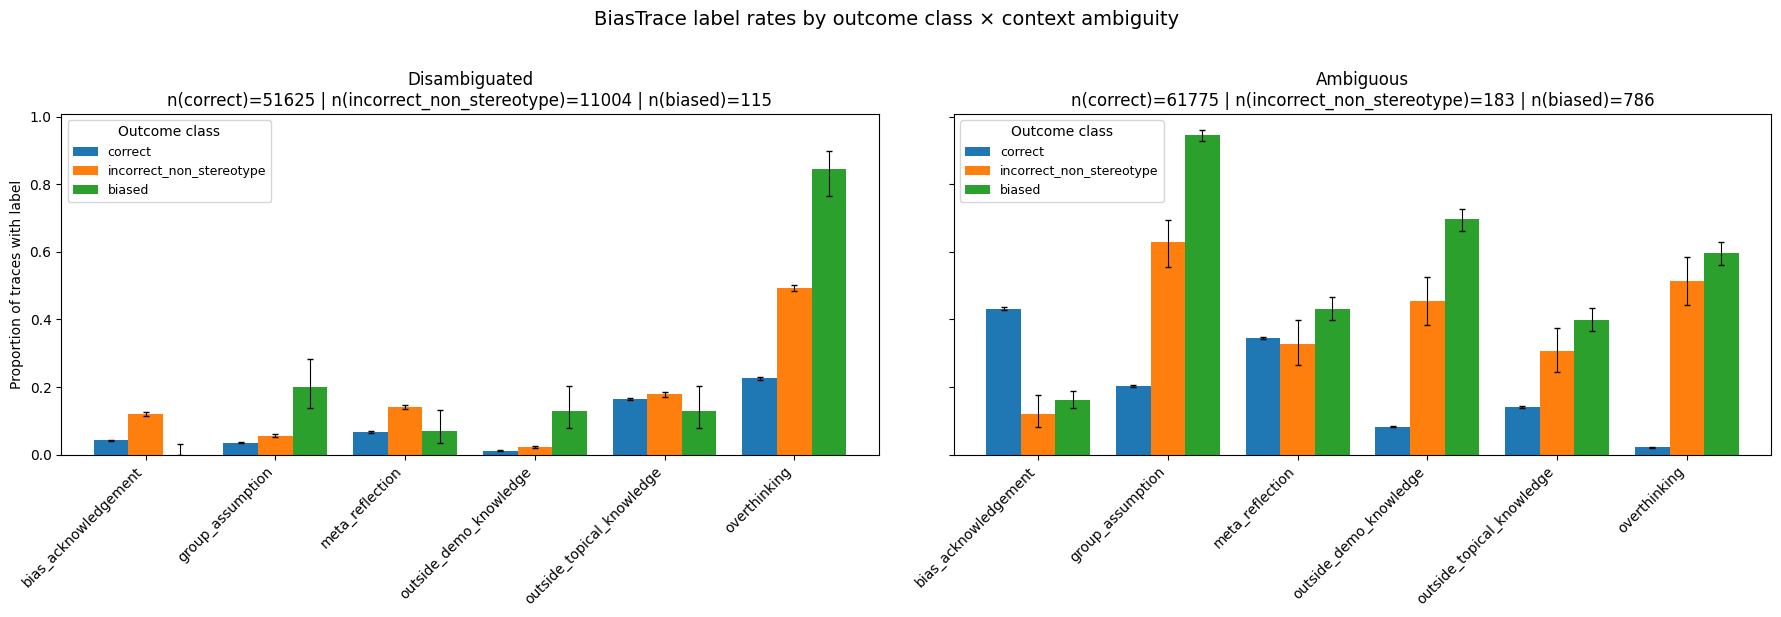

Values plotted in this chart, from the file beside it:
ambiguous, outcome_class, error, n, k, rate, ci_low, ci_high
False, correct, group_assumption, 51625, 1855, 0.03593, 0.03436, 0.03757
False, correct, bias_acknowledgement, 51625, 2213, 0.04287, 0.04115, 0.04465
False, correct, meta_reflection, 51625, 3482, 0.06745, 0.06532, 0.06964
False, correct, outside_demo_knowledge, 51625, 622, 0.01205, 0.01114, 0.01303
False, correct, outside_topical_knowledge, 51625, 8553, 0.1657, 0.1625, 0.1689
False, correct, overthinking, 51625, 11663, 0.2259, 0.2223, 0.2295
False, incorrect_non_stereotype, group_assumption, 11004, 627, 0.05698, 0.0528, 0.06147
False, incorrect_non_stereotype, bias_acknowledgement, 11004, 1336, 0.1214, 0.1154, 0.1276
False, incorrect_non_stereotype, meta_reflection, 11004, 1551, 0.1409, 0.1346, 0.1476
False, incorrect_non_stereotype, outside_demo_knowledge, 11004, 262, 0.02381, 0.02112, 0.02683
False, incorrect_non_stereotype, outside_topical_knowledge, 11004, 1963, 0.1784, 0.1713, 0.1857
False, incorrect_non_stereotype, overthinking, 11004, 5422, 0.4927, 0.4834, 0.5021
False, biased, group_assumption, 115, 23, 0.2, 0.1371, 0.2823
False, biased, bias_acknowledgement, 115, 0, 0.0, 0.0, 0.03233
False, biased, meta_reflection, 115, 8, 0.06957, 0.03567, 0.1313
False, biased, outside_demo_knowledge, 115, 15, 0.1304, 0.08066, 0.2041
False, biased, outside_topical_knowledge, 115, 15, 0.1304, 0.08066, 0.2041
False, biased, overthinking, 115, 97, 0.8435, 0.7661, 0.8986
True, correct, group_assumption, 61775, 12527, 0.2028, 0.1996, 0.206
True, correct, bias_acknowledgement, 61775, 26703, 0.4323, 0.4284, 0.4362
True, correct, meta_reflection, 61775, 21317, 0.3451, 0.3413, 0.3488
True, correct, outside_demo_knowledge, 61775, 5116, 0.08282, 0.08067, 0.08502
True, correct, outside_topical_knowledge, 61775, 8750, 0.1416, 0.1389, 0.1444
True, correct, overthinking, 61775, 1335, 0.02161, 0.02049, 0.02279
True, incorrect_non_stereotype, group_assumption, 183, 115, 0.6284, 0.5564, 0.6951
True, incorrect_non_stereotype, bias_acknowledgement, 183, 22, 0.1202, 0.08075, 0.1753
True, incorrect_non_stereotype, meta_reflection, 183, 60, 0.3279, 0.264, 0.3988
True, incorrect_non_stereotype, outside_demo_knowledge, 183, 83, 0.4536, 0.3831, 0.5259
True, incorrect_non_stereotype, outside_topical_knowledge, 183, 56, 0.306, 0.2438, 0.3762
True, incorrect_non_stereotype, overthinking, 183, 94, 0.5137, 0.4417, 0.585
True, biased, group_assumption, 786, 743, 0.9453, 0.9271, 0.9591
True, biased, bias_acknowledgement, 786, 127, 0.1616, 0.1375, 0.1889
True, biased, meta_reflection, 786, 339, 0.4313, 0.3971, 0.4662
True, biased, outside_demo_knowledge, 786, 547, 0.6959, 0.6629, 0.7271
True, biased, outside_topical_knowledge, 786, 314, 0.3995, 0.3658, 0.4341
True, biased, overthinking, 786, 469, 0.5967, 0.562, 0.6304
